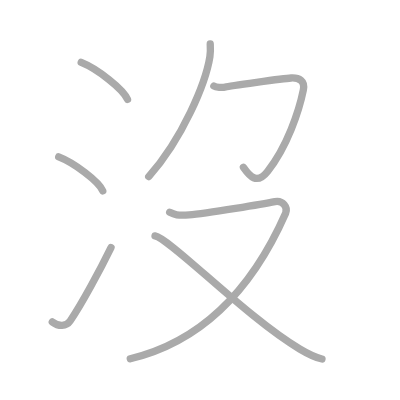
t = 0.00 s
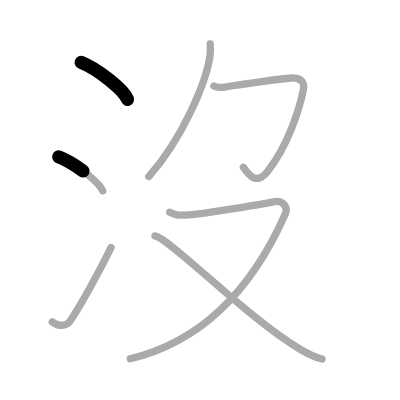
t = 1.50 s
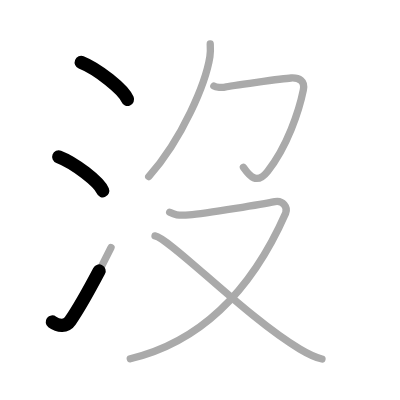
t = 2.75 s
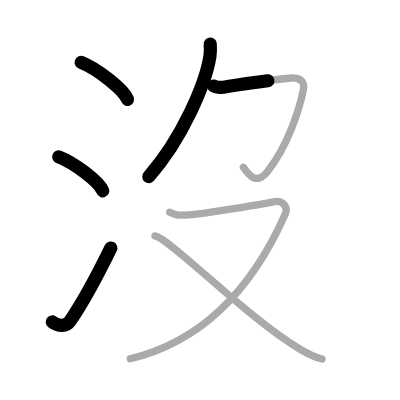
t = 4.25 s
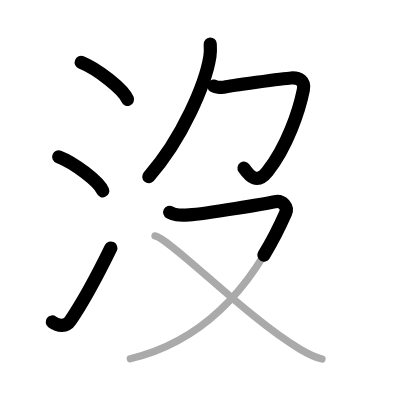
t = 5.50 s
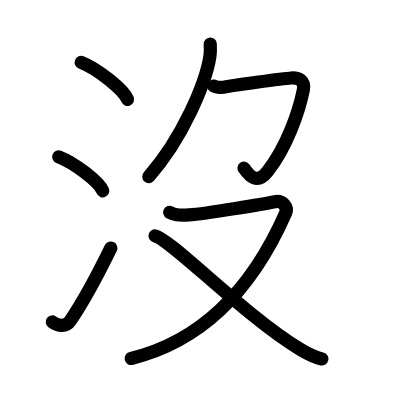
t = 7.00 s

The animated SVG that drew these frames (rendered in a browser with its animation timeline set to each time). Animation: 7 SMIL elements (animate=7); one cycle of 7.00 s.

<?xml version="1.0" standalone="no"?>
<!DOCTYPE svg PUBLIC "-//W3C//DTD SVG 1.1//EN"   "http://www.w3.org/Graphics/SVG/1.1/DTD/svg11.dtd">
<svg width="400px" height="400px"  version="1.1" xmlns="http://www.w3.org/2000/svg">
  <defs>
    <marker id="Triangle" viewBox="0 0 10 10" refX="0" refY="5" markerUnits="strokeWidth" markerWidth="3" style="stroke-opacity:0%;fill:#aaaaaa;" markerHeight="2" orient="auto">
      <path d="M 0 0 L 10 5 L 0 10 z" />
    </marker>
    
    <marker id="Arrow" viewBox="0 0 10 10" refX="5" refY="5" markerUnits="strokeWidth" markerWidth="1.8" style="stroke-opacity:0%;fill:#770000;" markerHeight="2" orient="auto">
      <path d="M 0 4 L 6 4 L 4 1 L 10 5 L 4 9 L 6 6 L 0 6 z" />
        <circle cx="5" cy="5" r="5" />
      </marker>
    
    <marker id="TriangleRed" viewBox="0 0 10 10" refX="0" refY="5" markerUnits="strokeWidth" markerWidth="3" style="stroke-opacity:0%;fill:#CC0000;" markerHeight="2" orient="auto">
      <path d="M 0 0 L 10 5 L 0 10 z" />
    </marker>
    
    <marker id="ArrowRed" viewBox="0 0 10 10" refX="5" refY="5" markerUnits="strokeWidth" markerWidth="1.8" style="stroke-opacity:0%;fill:#CC0000;" markerHeight="2" orient="auto">
      <path d="M 0 4 L 6 4 L 4 1 L 10 5 L 4 9 L 6 6 L 0 6 z" />
        <circle cx="5" cy="5" r="5" />
      </marker>
    
  </defs>
  
  <path style="fill:#ffffff; fill-opacity:100%; fill-rule:evenodd; stroke-width:0;" d="M 0 0 L 400px 0 L 400px 400px L 0 400px L 0 0" />

  <g transform="scale(3.6697247706422 3.6697247706422)">
<path style="fill:none; fill-opacity:0%; fill-rule:evenodd; stroke:#aaaaaa; stroke-opacity:100%; stroke-width: 1.5pt; stroke-linejoin:round; stroke-linecap:round;" d="M22.13 17c4.45 1.78 11.5 7.32 12.62 10.09"></path>
<path style="fill:none; fill-opacity:0%; fill-rule:evenodd; stroke:#aaaaaa; stroke-opacity:100%; stroke-width: 1.5pt; stroke-linejoin:round; stroke-linecap:round;" d="M16 42.75c4.24 1.63 10.94 6.71 12 9.25"></path>
<path style="fill:none; fill-opacity:0%; fill-rule:evenodd; stroke:#aaaaaa; stroke-opacity:100%; stroke-width: 1.5pt; stroke-linejoin:round; stroke-linecap:round;" d="M14.25 87.73c1.71 1.27 3.78 1.32 4.86-0.25c3.14-4.57 8.29-14.16 11.14-19.99"></path>
<path style="fill:none; fill-opacity:0%; fill-rule:evenodd; stroke:#aaaaaa; stroke-opacity:100%; stroke-width: 1.5pt; stroke-linejoin:round; stroke-linecap:round;" d="M57.29 12c0.05 0.85 0.1 2.2-0.09 3.42c-1.14 7.21-7.45 22.33-16.67 32.71"></path>
<path style="fill:none; fill-opacity:0%; fill-rule:evenodd; stroke:#aaaaaa; stroke-opacity:100%; stroke-width: 1.5pt; stroke-linejoin:round; stroke-linecap:round;" d="M58.28 23.44c0.54 0.37 2.3 0.49 3.17 0.25c0.87-0.25 15.71-2.32 17.87-2.44c2.17-0.12 3.86 0.74 3.34 3.29C81.5 30.25 78.25 40 72.91 46.71c-2.97 3.74-4.94 1.23-6.57-1.1"></path>
<path style="fill:none; fill-opacity:0%; fill-rule:evenodd; stroke:#aaaaaa; stroke-opacity:100%; stroke-width: 1.5pt; stroke-linejoin:round; stroke-linecap:round;" d="M46.24 57.85c1.26 0.65 2.12 0.91 5.28 0.71c4.7-0.3 21.25-3.17 23.39-3.6c2.14-0.43 3.62 1.54 2.92 3.14C69.5 77 56.25 92.75 35.5 97.75"></path>
<path style="fill:none; fill-opacity:0%; fill-rule:evenodd; stroke:#aaaaaa; stroke-opacity:100%; stroke-width: 1.5pt; stroke-linejoin:round; stroke-linecap:round;" d="M42.24 64.28c4.21 0.79 24.78 22.1 39.43 30.82c2.28 1.36 3.95 2.27 6.07 2.72"></path>

<path style="fill:none; fill-opacity:0%; fill-rule:evenodd; stroke:#000000; stroke-opacity:100%; stroke-width: 2.7pt; stroke-linejoin:round; stroke-linecap:round;" d="M22.13 17c4.45 1.78 11.5 7.32 12.62 10.09" pathLength="100" stroke-dashoffset="100" stroke-dasharray="100 105"><animate id="dashAnim1" attributeName="stroke-dashoffset" from="100" to="0" dur="1s" calcMode="linear" fill="freeze"/></path>
<path style="fill:none; fill-opacity:0%; fill-rule:evenodd; stroke:#000000; stroke-opacity:100%; stroke-width: 2.7pt; stroke-linejoin:round; stroke-linecap:round;" d="M16 42.75c4.24 1.63 10.94 6.71 12 9.25" pathLength="100" stroke-dashoffset="100" stroke-dasharray="100 105"><animate id="dashAnim2" attributeName="stroke-dashoffset" from="100" to="0" dur="1s" calcMode="linear" begin="dashAnim1.end" fill="freeze"/></path>
<path style="fill:none; fill-opacity:0%; fill-rule:evenodd; stroke:#000000; stroke-opacity:100%; stroke-width: 2.7pt; stroke-linejoin:round; stroke-linecap:round;" d="M14.25 87.73c1.71 1.27 3.78 1.32 4.86-0.25c3.14-4.57 8.29-14.16 11.14-19.99" pathLength="100" stroke-dashoffset="100" stroke-dasharray="100 105"><animate id="dashAnim3" attributeName="stroke-dashoffset" from="100" to="0" dur="1s" calcMode="linear" begin="dashAnim2.end" fill="freeze"/></path>
<path style="fill:none; fill-opacity:0%; fill-rule:evenodd; stroke:#000000; stroke-opacity:100%; stroke-width: 2.7pt; stroke-linejoin:round; stroke-linecap:round;" d="M57.29 12c0.05 0.85 0.1 2.2-0.09 3.42c-1.14 7.21-7.45 22.33-16.67 32.71" pathLength="100" stroke-dashoffset="100" stroke-dasharray="100 105"><animate id="dashAnim4" attributeName="stroke-dashoffset" from="100" to="0" dur="1s" calcMode="linear" begin="dashAnim3.end" fill="freeze"/></path>
<path style="fill:none; fill-opacity:0%; fill-rule:evenodd; stroke:#000000; stroke-opacity:100%; stroke-width: 2.7pt; stroke-linejoin:round; stroke-linecap:round;" d="M58.28 23.44c0.54 0.37 2.3 0.49 3.17 0.25c0.87-0.25 15.71-2.32 17.87-2.44c2.17-0.12 3.86 0.74 3.34 3.29C81.5 30.25 78.25 40 72.91 46.71c-2.97 3.74-4.94 1.23-6.57-1.1" pathLength="100" stroke-dashoffset="100" stroke-dasharray="100 105"><animate id="dashAnim5" attributeName="stroke-dashoffset" from="100" to="0" dur="1s" calcMode="linear" begin="dashAnim4.end" fill="freeze"/></path>
<path style="fill:none; fill-opacity:0%; fill-rule:evenodd; stroke:#000000; stroke-opacity:100%; stroke-width: 2.7pt; stroke-linejoin:round; stroke-linecap:round;" d="M46.24 57.85c1.26 0.65 2.12 0.91 5.28 0.71c4.7-0.3 21.25-3.17 23.39-3.6c2.14-0.43 3.62 1.54 2.92 3.14C69.5 77 56.25 92.75 35.5 97.75" pathLength="100" stroke-dashoffset="100" stroke-dasharray="100 105"><animate id="dashAnim6" attributeName="stroke-dashoffset" from="100" to="0" dur="1s" calcMode="linear" begin="dashAnim5.end" fill="freeze"/></path>
<path style="fill:none; fill-opacity:0%; fill-rule:evenodd; stroke:#000000; stroke-opacity:100%; stroke-width: 2.7pt; stroke-linejoin:round; stroke-linecap:round;" d="M42.24 64.28c4.21 0.79 24.78 22.1 39.43 30.82c2.28 1.36 3.95 2.27 6.07 2.72" pathLength="100" stroke-dashoffset="100" stroke-dasharray="100 105"><animate id="dashAnim7" attributeName="stroke-dashoffset" from="100" to="0" dur="1s" calcMode="linear" begin="dashAnim6.end" fill="freeze"/></path>

</g>

</svg>  
          
